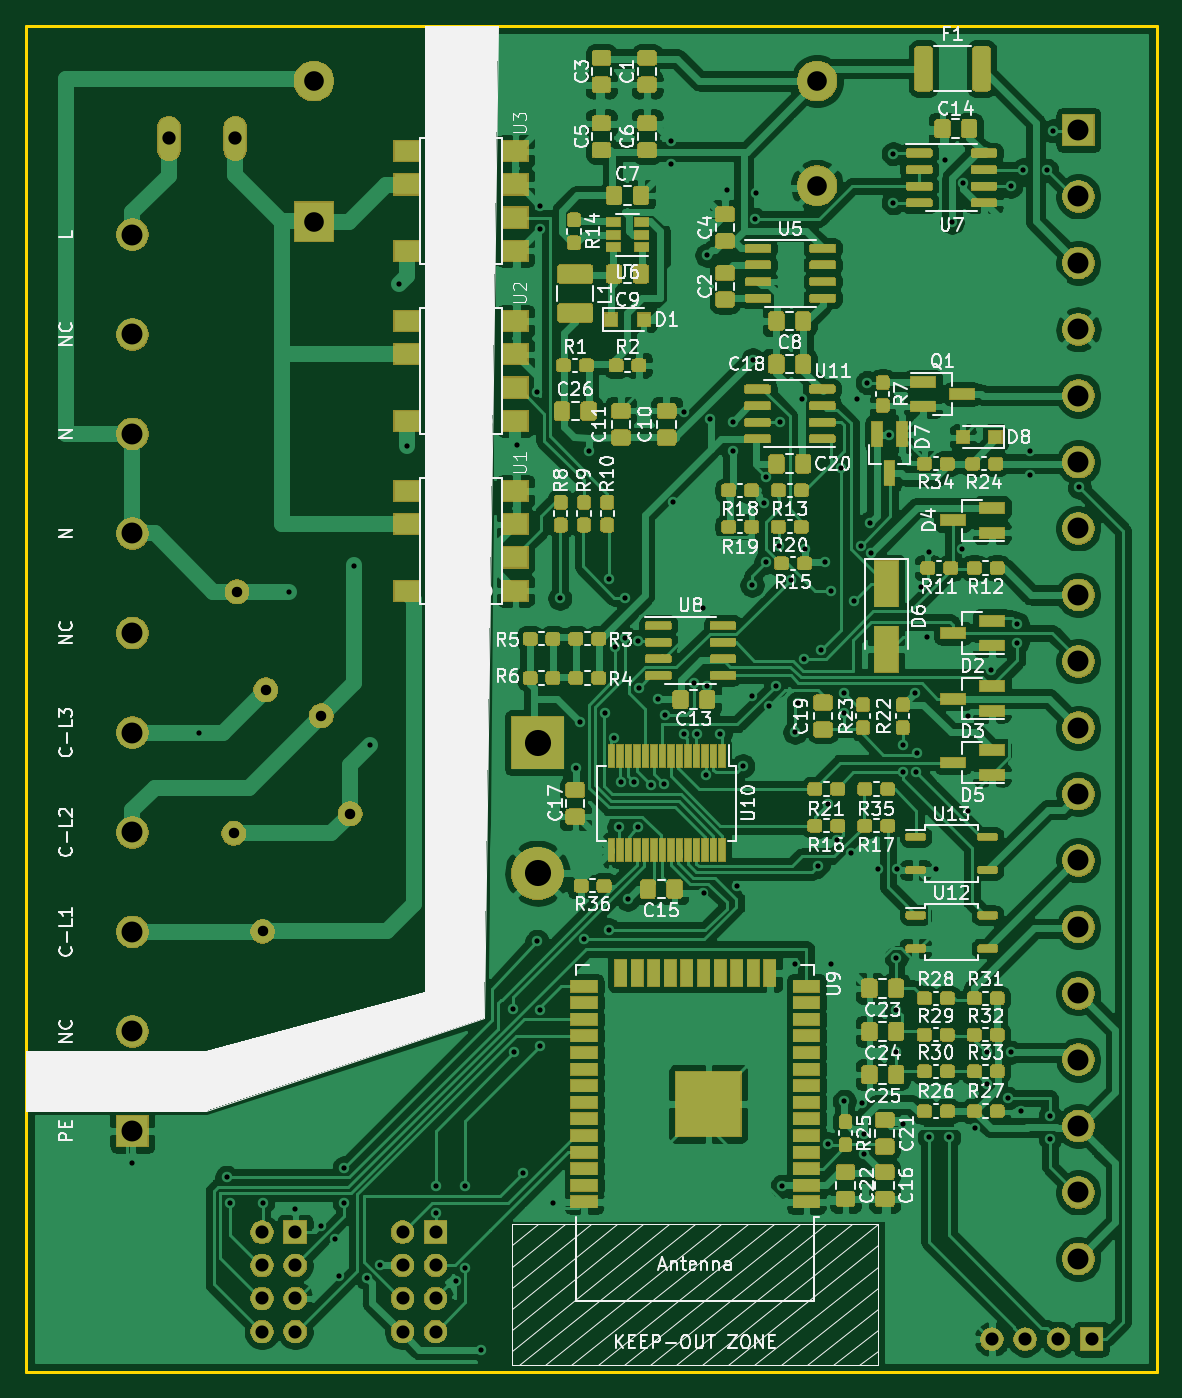
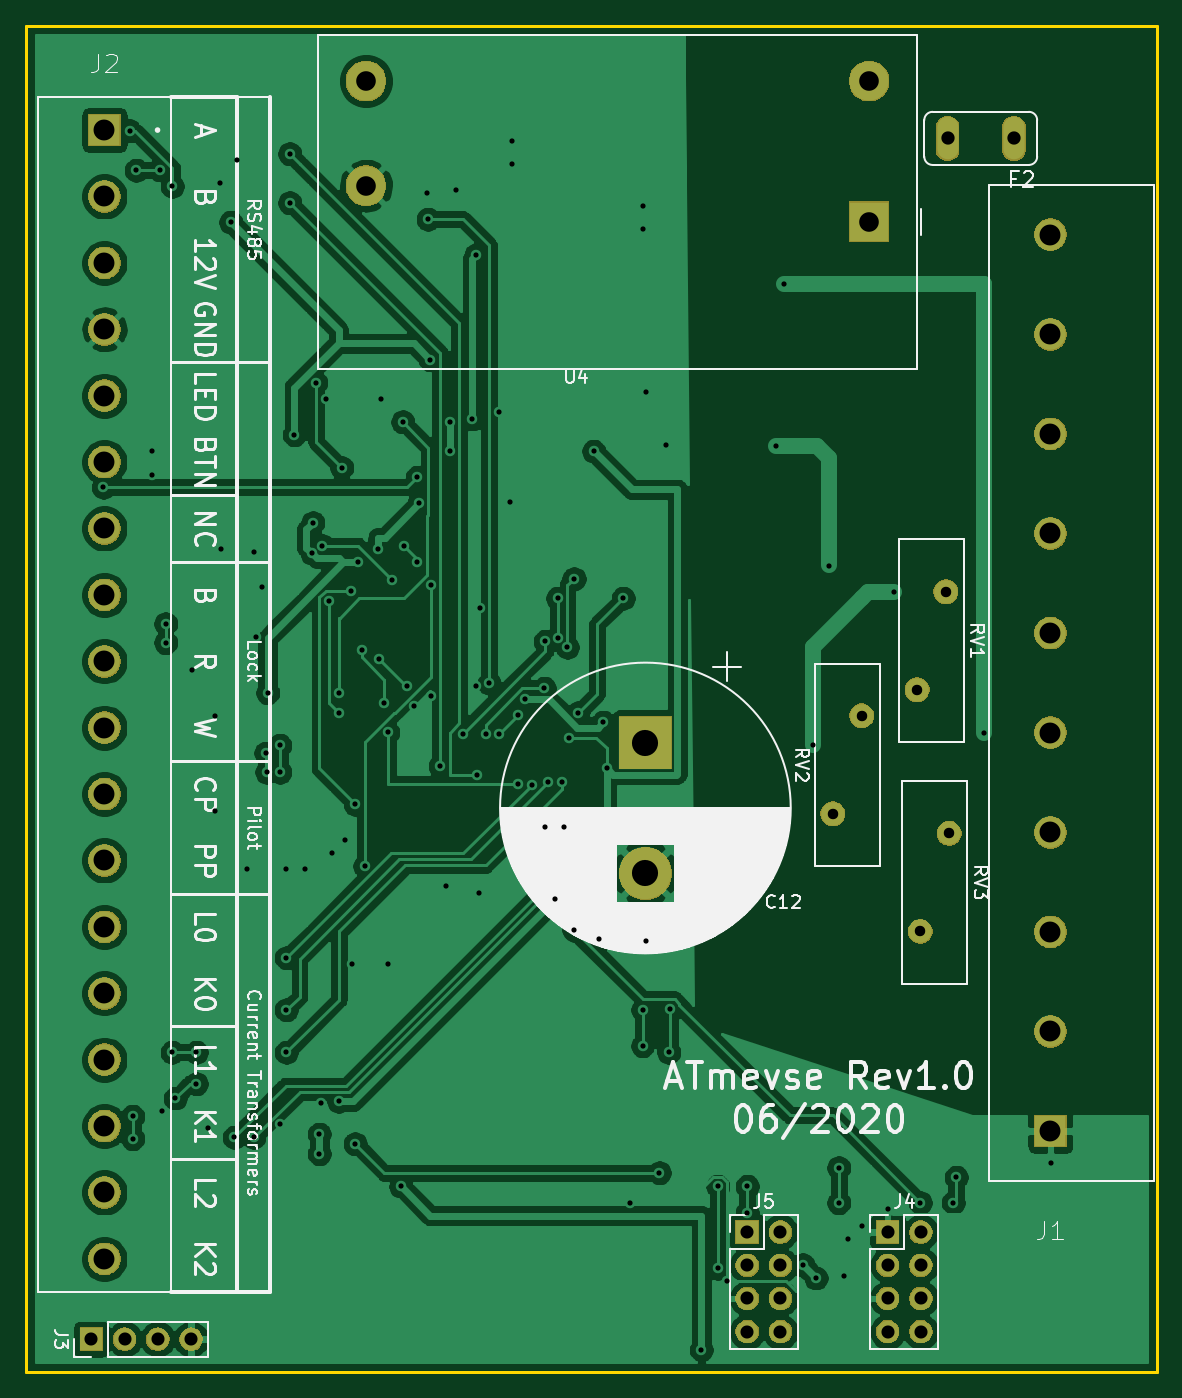
Circuit board: 8 layer files. Board 86.5 x 103.0 mm.
- bottom_copper: atmevse-B_Cu.gbr (175817 bytes)
- bottom_mask: atmevse-B_Mask.gbr (52735 bytes)
- bottom_silk: atmevse-B_SilkS.gbr (55460 bytes)
- outline: atmevse-Edge_Cuts.gbr (684 bytes)
- top_copper: atmevse-F_Cu.gbr (665508 bytes)
- top_mask: atmevse-F_Mask.gbr (230982 bytes)
- top_silk: atmevse-F_SilkS.gbr (93345 bytes)
- drill: atmevse.drl (3788 bytes)

=== bottom_copper: atmevse-B_Cu.gbr (175817 bytes, source omitted) ===
=== bottom_mask: atmevse-B_Mask.gbr (52735 bytes, source omitted) ===
=== bottom_silk: atmevse-B_SilkS.gbr (55460 bytes, source omitted) ===
=== outline: atmevse-Edge_Cuts.gbr ===
G04 #@! TF.GenerationSoftware,KiCad,Pcbnew,(5.1.5)-3*
G04 #@! TF.CreationDate,2020-06-10T11:45:35+02:00*
G04 #@! TF.ProjectId,atmevse,61746d65-7673-4652-9e6b-696361645f70,rev?*
G04 #@! TF.SameCoordinates,Original*
G04 #@! TF.FileFunction,Profile,NP*
%FSLAX46Y46*%
G04 Gerber Fmt 4.6, Leading zero omitted, Abs format (unit mm)*
G04 Created by KiCad (PCBNEW (5.1.5)-3) date 2020-06-10 11:45:35*
%MOMM*%
%LPD*%
G04 APERTURE LIST*
%ADD10C,0.200000*%
G04 APERTURE END LIST*
D10*
X106172000Y-146688000D02*
X192672000Y-146688000D01*
X106172000Y-43688000D02*
X106172000Y-146688000D01*
X192672000Y-43688000D02*
X192672000Y-146688000D01*
X106172000Y-43688000D02*
X192672000Y-43688000D01*
M02*

=== top_copper: atmevse-F_Cu.gbr (665508 bytes, source omitted) ===
=== top_mask: atmevse-F_Mask.gbr (230982 bytes, source omitted) ===
=== top_silk: atmevse-F_SilkS.gbr (93345 bytes, source omitted) ===
=== drill: atmevse.drl ===
M48
; DRILL file {KiCad (5.1.5)-3} date 10/06/2020 11:46:41
; FORMAT={-:-/ absolute / inch / decimal}
; #@! TF.CreationDate,2020-06-10T11:46:41+02:00
; #@! TF.GenerationSoftware,Kicad,Pcbnew,(5.1.5)-3
FMAT,2
INCH
T1C0.0157
T2C0.0315
T3C0.0394
T4C0.0400
T5C0.0591
T6C0.0630
T7C0.0787
%
G90
G05
T1
X4.498Y-5.1476
X4.7Y-3.85
X4.7835Y-5.1891
X4.7923Y-5.2657
X4.8917Y-5.2657
X4.9705Y-3.4252
X4.9902Y-5.2854
X5.0689Y-5.3346
X5.1096Y-5.3753
X5.1225Y-5.4867
X5.1378Y-5.1605
X5.1378Y-5.2657
X5.1673Y-3.3465
X5.2062Y-5.4926
X5.2165Y-3.8878
X5.2466Y-5.4523
X5.302Y-2.5
X5.3266Y-2.9872
X5.4134Y-5.2165
X5.4139Y-5.2958
X5.4739Y-5.502
X5.502Y-5.2165
X5.5025Y-5.4631
X5.5512Y-5.7087
X5.646Y-4.6814
X5.6496Y-4.813
X5.6594Y-2.9823
X5.6776Y-5.1756
X5.7185Y-2.8248
X5.7185Y-4.4783
X5.7283Y-2.2638
X5.7283Y-2.3327
X5.7283Y-4.6848
X5.7283Y-4.7933
X5.7677Y-5.2657
X5.7874Y-3.4449
X5.8366Y-3.9567
X5.8474Y-3.8189
X5.8607Y-4.4729
X5.876Y-3.002
X5.9222Y-3.7894
X5.935Y-3.3858
X5.935Y-4.4443
X5.9497Y-3.8649
X5.9547Y-3.5925
X5.9646Y-4.1339
X5.9712Y-3.9971
X5.9833Y-3.5647
X5.9843Y-3.4449
X5.992Y-4.3524
X6.012Y-3.9979
X6.0213Y-3.5748
X6.0236Y-4.1339
X6.0243Y-3.7164
X6.0625Y-4.0064
X6.0827Y-3.75
X6.1024Y-4.0059
X6.1029Y-3.7964
X6.122Y-2.0665
X6.122Y-2.1358
X6.1285Y-3.1561
X6.1614Y-2.8839
X6.1614Y-3.8535
X6.1909Y-3.7008
X6.2008Y-3.8535
X6.2195Y-3.4744
X6.22Y-4.3337
X6.2262Y-3.9774
X6.2303Y-2.4114
X6.2303Y-3.7106
X6.241Y-2.9044
X6.2697Y-3.8535
X6.2894Y-2.2146
X6.3091Y-2.9134
X6.3091Y-3.002
X6.3194Y-4.3105
X6.3386Y-3.9503
X6.3661Y-3.4055
X6.3671Y-3.7392
X6.3681Y-2.7264
X6.3746Y-2.3031
X6.378Y-2.2244
X6.4021Y-3.1594
X6.407Y-3.3371
X6.4075Y-3.0807
X6.4159Y-3.7711
X6.437Y-3.7096
X6.4469Y-3.2874
X6.4506Y-2.914
X6.4567Y-5.2165
X6.4821Y-3.39
X6.4956Y-3.8489
X6.4961Y-4.5472
X6.5059Y-3.7598
X6.5157Y-2.8437
X6.5239Y-3.6283
X6.5256Y-3.2972
X6.5659Y-4.252
X6.5748Y-3.5998
X6.5846Y-3.3366
X6.5945Y-4.065
X6.5945Y-5.0886
X6.6043Y-4.5472
X6.6053Y-3.422
X6.6235Y-4.1727
X6.6344Y-3.0517
X6.6437Y-3.7293
X6.6437Y-3.7894
X6.6437Y-4.9606
X6.6639Y-4.2131
X6.6732Y-3.4547
X6.6831Y-2.8445
X6.6929Y-3.2864
X6.6985Y-4.9662
X6.7028Y-5.0591
X6.7028Y-5.1181
X6.7126Y-2.7953
X6.7215Y-3.2175
X6.7252Y-3.309
X6.7465Y-4.2618
X6.778Y-2.9528
X6.7913Y-2.1063
X6.7913Y-2.2539
X6.8012Y-4.5276
X6.8012Y-4.685
X6.8012Y-4.813
X6.8036Y-4.2618
X6.8204Y-5.03
X6.8209Y-3.8878
X6.8209Y-3.9685
X6.8582Y-3.7293
X6.8602Y-3.9685
X6.8629Y-3.9115
X6.8745Y-3.4099
X6.8918Y-3.5628
X6.8996Y-3.3071
X6.8996Y-5.0689
X6.9193Y-4.2618
X6.9488Y-2.126
X6.9587Y-5.0689
X6.9685Y-2.313
X6.9995Y-3.2972
X7.0021Y-2.1955
X7.0172Y-4.0852
X7.0177Y-3.7992
X7.0374Y-5.0394
X7.0725Y-4.9072
X7.0727Y-4.813
X7.0866Y-3.6614
X7.1358Y-4.9508
X7.1449Y-2.204
X7.1457Y-4.813
X7.1654Y-3.5215
X7.1654Y-3.5785
X7.1752Y-4.9902
X7.1835Y-2.154
X7.2047Y-3.002
X7.2047Y-3.0736
X7.2539Y-2.1555
X7.2638Y-5.0052
X7.2638Y-5.0725
X7.2736Y-2.0374
X7.3524Y-3.1102
T2
X5.0689Y-3.7992
X5.1555Y-4.0945
X4.815Y-3.4252
X4.9016Y-3.7205
X4.8051Y-4.1535
X4.8917Y-4.4488
T3
X4.8902Y-5.3543
X4.8902Y-5.4543
X4.8902Y-5.5543
X4.8902Y-5.6543
X4.9902Y-5.3543
X4.9902Y-5.4543
X4.9902Y-5.5543
X4.9902Y-5.6543
X5.3134Y-5.3543
X5.3134Y-5.4543
X5.3134Y-5.5543
X5.3134Y-5.6543
X5.4134Y-5.3543
X5.4134Y-5.4543
X5.4134Y-5.5543
X5.4134Y-5.6543
X7.0887Y-5.6767
X7.1887Y-5.6767
X7.2887Y-5.6767
X7.3887Y-5.6767
T4
X4.61Y-2.06
X4.81Y-2.06
T5
X5.0461Y-1.8873
X5.0461Y-2.3106
X6.5619Y-1.8873
X6.5619Y-2.2023
T6
X4.5Y-2.35
X4.5Y-2.65
X4.5Y-2.95
X4.5Y-3.25
X4.5Y-3.55
X4.5Y-3.85
X4.5Y-4.15
X4.5Y-4.45
X4.5Y-4.75
X4.5Y-5.05
X7.3493Y-2.035
X7.3493Y-2.235
X7.3493Y-2.435
X7.3493Y-2.635
X7.3493Y-2.835
X7.3493Y-3.035
X7.3493Y-3.235
X7.3493Y-3.435
X7.3493Y-3.635
X7.3493Y-3.835
X7.3493Y-4.035
X7.3493Y-4.235
X7.3493Y-4.435
X7.3493Y-4.635
X7.3493Y-4.835
X7.3493Y-5.035
X7.3493Y-5.235
X7.3493Y-5.435
T7
X5.72Y-3.88
X5.72Y-4.2737
T0
M30

